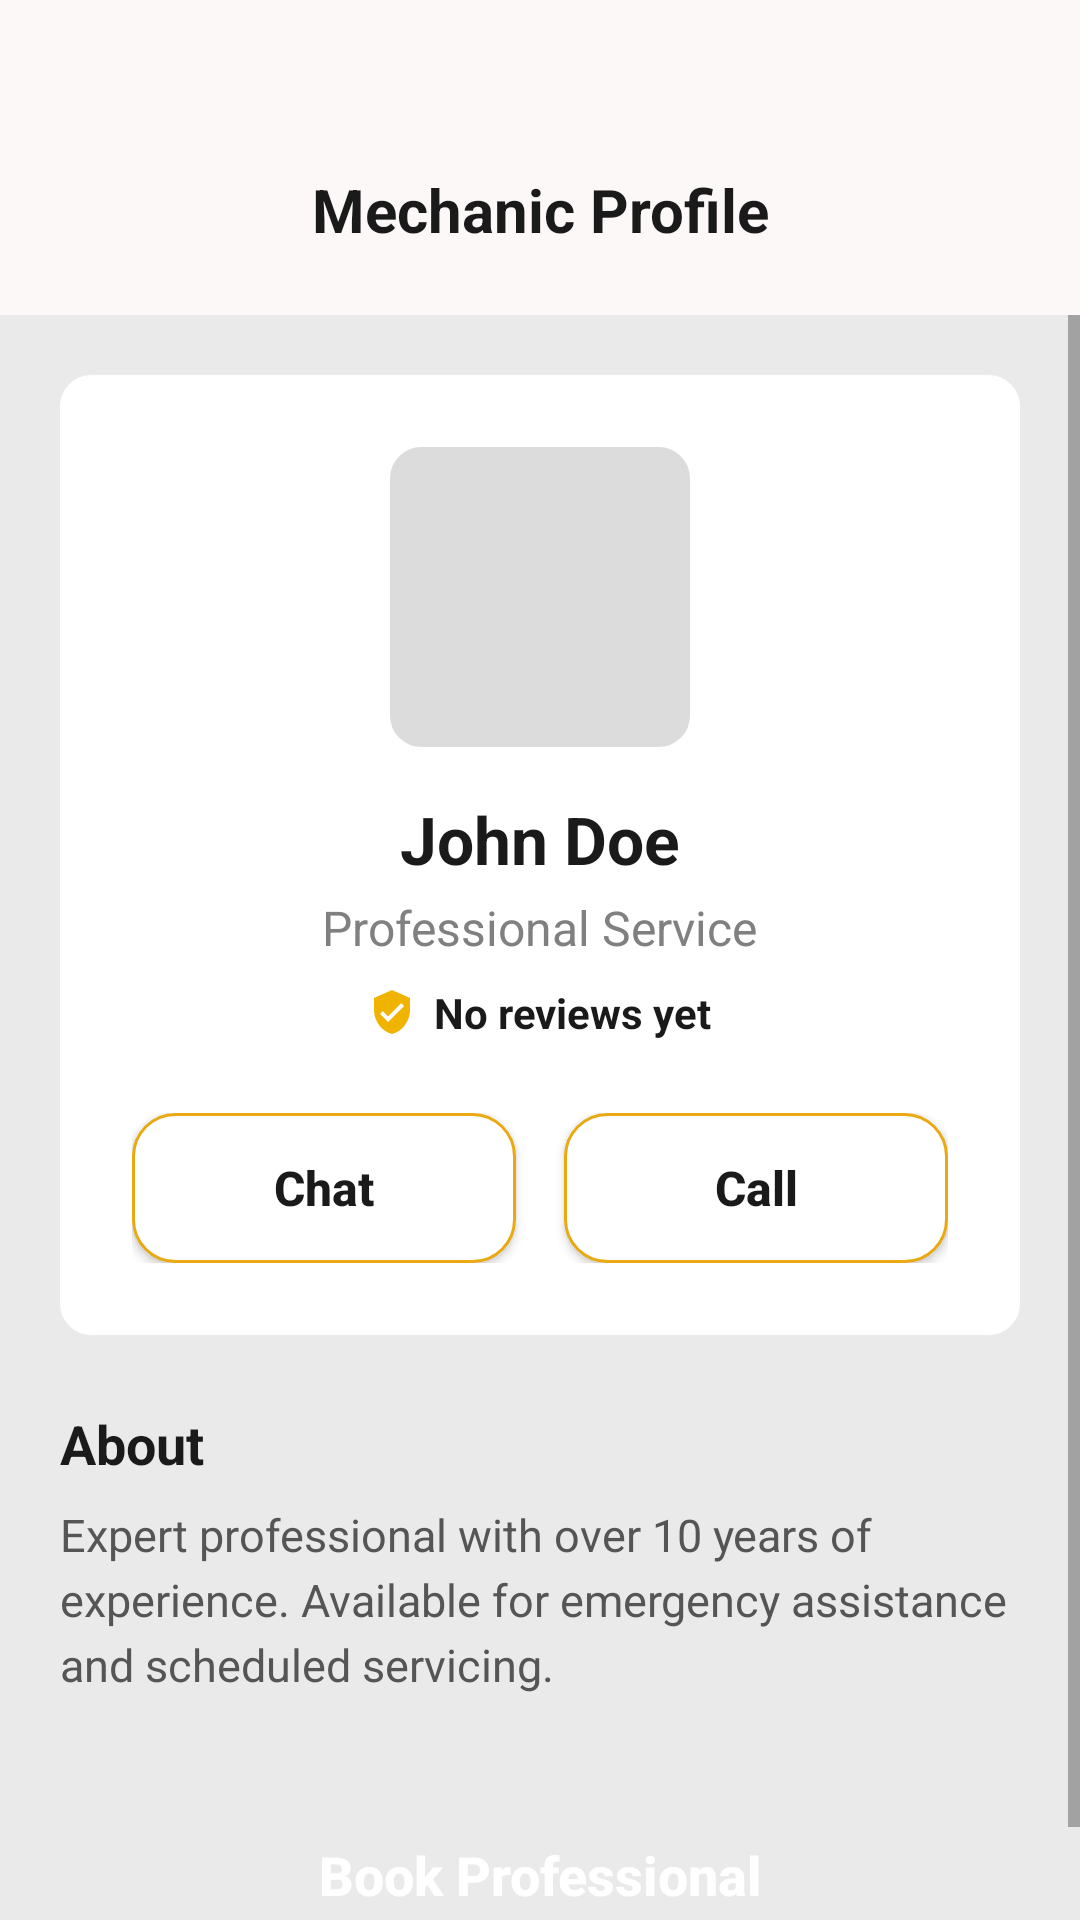

Produce the Android XML layout that renders to this screen, including the resource entries it uses.
<!-- AndroidManifest.xml: application theme Theme.Test1 -->
<!-- res/layout/activity_mechanic_profile.xml -->
<?xml version="1.0" encoding="utf-8"?>
<androidx.constraintlayout.widget.ConstraintLayout
    xmlns:android="http://schemas.android.com/apk/res/android"
    xmlns:app="http://schemas.android.com/apk/res-auto"
    android:layout_width="match_parent"
    android:layout_height="match_parent"
    android:background="#EAEAEA">

    
    <LinearLayout
        android:id="@+id/layoutTopBar"
        android:layout_width="0dp"
        android:layout_height="wrap_content"
        android:background="#FDF8F8"
        android:gravity="center_vertical"
        android:orientation="horizontal"
        android:paddingHorizontal="16dp"
        android:paddingTop="50dp"
        android:paddingBottom="15dp"
        app:layout_constraintEnd_toEndOf="parent"
        app:layout_constraintStart_toStartOf="parent"
        app:layout_constraintTop_toTopOf="parent">

        <LinearLayout
            android:id="@+id/btnBack"
            android:layout_width="wrap_content"
            android:layout_height="wrap_content"
            android:gravity="center_vertical"
            android:padding="8dp">

            <ImageView
                android:layout_width="24dp"
                android:layout_height="24dp"
                android:src="@drawable/ic_back_safe" />
        </LinearLayout>

        <TextView
            android:layout_width="0dp"
            android:layout_height="wrap_content"
            android:layout_weight="1"
            android:gravity="center"
            android:text="Mechanic Profile"
            android:textColor="#1A1A1A"
            android:textSize="20sp"
            android:textStyle="bold"
            android:layout_marginEnd="40dp" />
    </LinearLayout>

    <ScrollView
        android:layout_width="0dp"
        android:layout_height="0dp"
        android:fillViewport="true"
        app:layout_constraintBottom_toBottomOf="parent"
        app:layout_constraintEnd_toEndOf="parent"
        app:layout_constraintStart_toStartOf="parent"
        app:layout_constraintTop_toBottomOf="@+id/layoutTopBar">

        <LinearLayout
            android:layout_width="match_parent"
            android:layout_height="wrap_content"
            android:orientation="vertical"
            android:padding="20dp">

            
            <LinearLayout
                android:layout_width="match_parent"
                android:layout_height="wrap_content"
                android:background="@drawable/edittext_rounded"
                android:backgroundTint="#FFFFFF"
                android:gravity="center_horizontal"
                android:orientation="vertical"
                android:padding="24dp">

                <View
                    android:layout_width="100dp"
                    android:layout_height="100dp"
                    android:background="@drawable/edittext_rounded"
                    android:backgroundTint="#DCDCDC" />

                <TextView
                    android:id="@+id/tvMechanicName"
                    android:layout_width="wrap_content"
                    android:layout_height="wrap_content"
                    android:layout_marginTop="16dp"
                    android:text="John Doe"
                    android:textColor="#1A1A1A"
                    android:textSize="22sp"
                    android:textStyle="bold" />

                <TextView
                    android:layout_width="wrap_content"
                    android:layout_height="wrap_content"
                    android:layout_marginTop="4dp"
                    android:text="Professional Service"
                    android:textColor="#808080"
                    android:textSize="16sp" />

                <LinearLayout
                    android:layout_width="wrap_content"
                    android:layout_height="wrap_content"
                    android:layout_marginTop="8dp"
                    android:gravity="center_vertical"
                    android:orientation="horizontal">

                    <ImageView
                        android:layout_width="16dp"
                        android:layout_height="16dp"
                        android:src="@drawable/ic_verified_safe" />

                    <TextView
                        android:id="@+id/tvMechanicRating"
                        android:layout_width="wrap_content"
                        android:layout_height="wrap_content"
                        android:layout_marginStart="6dp"
                        android:text="No reviews yet"
                        android:textColor="#1A1A1A"
                        android:textSize="14sp"
                        android:textStyle="bold" />
                </LinearLayout>

                
                <LinearLayout
                    android:layout_width="match_parent"
                    android:layout_height="wrap_content"
                    android:layout_marginTop="24dp"
                    android:orientation="horizontal">

                    <androidx.appcompat.widget.AppCompatButton
                        android:id="@+id/btnChat"
                        android:layout_width="0dp"
                        android:layout_height="50dp"
                        android:layout_marginEnd="8dp"
                        android:layout_weight="1"
                        android:background="@drawable/btn_secondary_rounded"
                        android:text="Chat"
                        android:textAllCaps="false"
                        android:textColor="#1A1A1A"
                        android:textSize="16sp"
                        android:textStyle="bold" />

                    <androidx.appcompat.widget.AppCompatButton
                        android:id="@+id/btnCall"
                        android:layout_width="0dp"
                        android:layout_height="50dp"
                        android:layout_marginStart="8dp"
                        android:layout_weight="1"
                        android:background="@drawable/btn_secondary_rounded"
                        android:text="Call"
                        android:textAllCaps="false"
                        android:textColor="#1A1A1A"
                        android:textSize="16sp"
                        android:textStyle="bold" />
                </LinearLayout>
            </LinearLayout>

            
            <TextView
                android:layout_width="match_parent"
                android:layout_height="wrap_content"
                android:layout_marginTop="24dp"
                android:text="About"
                android:textColor="#1A1A1A"
                android:textSize="18sp"
                android:textStyle="bold" />

            <TextView
                android:layout_width="match_parent"
                android:layout_height="wrap_content"
                android:layout_marginTop="8dp"
                android:lineSpacingExtra="4dp"
                android:text="Expert professional with over 10 years of experience. Available for emergency assistance and scheduled servicing."
                android:textColor="#555555"
                android:textSize="15sp" />

            <Space
                android:layout_width="match_parent"
                android:layout_height="32dp" />

            
            <androidx.appcompat.widget.AppCompatButton
                android:id="@+id/btnProceedToBook"
                android:layout_width="match_parent"
                android:layout_height="56dp"
                android:background="@drawable/btn_signup_rounded"
                android:text="Book Professional"
                android:textAllCaps="false"
                android:textColor="#FFFFFF"
                android:textSize="18sp"
                android:textStyle="bold" />

        </LinearLayout>
    </ScrollView>
</androidx.constraintlayout.widget.ConstraintLayout>
<!-- resources referenced by this layout -->
<resources>
  <!-- drawable btn_secondary_rounded (drawable) -->
  <?xml version="1.0" encoding="utf-8"?>
  <shape xmlns:android="http://schemas.android.com/apk/res/android"
      android:shape="rectangle">
      <solid android:color="#FFFFFF" />
      <stroke android:width="1dp" android:color="#EAA812" />
      <corners android:radius="14dp" />
  </shape>
  <!-- drawable edittext_rounded (drawable) -->
  <?xml version="1.0" encoding="utf-8"?>
  <shape xmlns:android="http://schemas.android.com/apk/res/android"
      android:shape="rectangle">
      <solid android:color="#FFFFFF" />
      <stroke android:width="1dp" android:color="#BDBDBD" />
      <corners android:radius="10dp" />
  </shape>
  <!-- drawable ic_verified_safe (drawable) -->
  <vector xmlns:android="http://schemas.android.com/apk/res/android"
      android:width="24dp"
      android:height="24dp"
      android:viewportWidth="24"
      android:viewportHeight="24">
      <path
          android:fillColor="#F0B400"
          android:pathData="M12,1L3,5v6c0,5.55 3.84,10.74 9,12 c5.16,-1.26 9,-6.45 9,-12V5l-9,-4zM10,17l-4,-4 1.41,-1.41L10,14.17l6.59,-6.59L18,9l-8,8z"/>
  </vector>
  <style name="Theme.Test1" parent="Theme.MaterialComponents.Light.NoActionBar">
      </style>
</resources>
